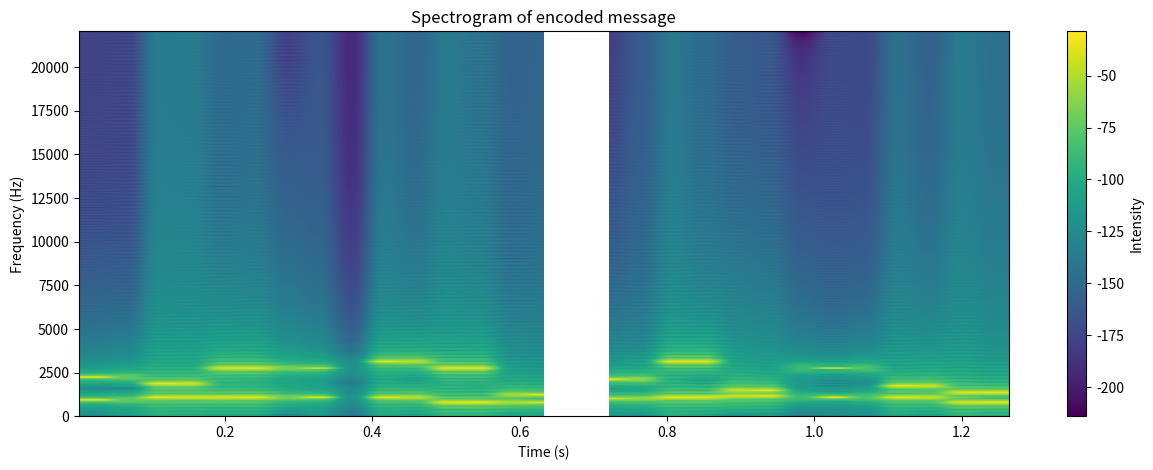

Write the Python code that produced this figure.
import numpy as np
from scipy import signal
from scipy.io import wavfile
import matplotlib.pyplot as plt

class ExtendedDTMF:
    def __init__(self):
        # Define frequency tables
        self.low_freqs = np.array([624 + i * 73 for i in range(16)])
        self.high_freqs = np.array([1209 + i * 127 for i in range(16)])
        
        # Audio parameters
        self.sample_rate = 44100    # Hz
        self.tone_duration = 0.05   # 50ms tone duration (standard DTMF)
        self.pause_duration = 0.05  # 50ms interdigit pause
        self.amplitude = 0.3        # prevent clipping
        self.fade_ms = 5           # 5ms fade in/out to prevent clicking
        
        # FFT parameters
        self.fft_size = 4096
        self.freq_tolerance = 5.0  # Hz tolerance for frequency detection
        
    def encode_char(self, char_code):
        """Convert a character code to its frequency pair."""
        if not 0 <= char_code <= 255:
            raise ValueError("Character code must be between 0 and 255")
        
        row = char_code // 16
        col = char_code % 16
        return self.low_freqs[row], self.high_freqs[col]
    
    def decode_freqs(self, low_freq, high_freq):
        """Convert a frequency pair back to character code."""
        row = np.argmin(np.abs(self.low_freqs - low_freq))
        col = np.argmin(np.abs(self.high_freqs - high_freq))
        return row * 16 + col
    
    def generate_tone(self, frequencies):
        """Generate a tone with given frequencies including fade in/out and pause."""
        # Calculate samples for tone
        tone_samples = int(self.sample_rate * self.tone_duration)
        pause_samples = int(self.sample_rate * self.pause_duration)
        fade_samples = int(self.sample_rate * (self.fade_ms / 1000))
        
        # Generate time array for the tone portion
        t = np.linspace(0, self.tone_duration, tone_samples)
        
        # Generate the basic signal
        signal = np.sum([self.amplitude * np.sin(2 * np.pi * f * t) for f in frequencies], axis=0)
        
        # Create fade in/out envelope
        fade_in = np.linspace(0, 1, fade_samples)
        fade_out = np.linspace(1, 0, fade_samples)
        fade_middle = np.ones(tone_samples - 2 * fade_samples)
        envelope = np.concatenate([fade_in, fade_middle, fade_out])
        
        # Apply envelope
        signal = signal * envelope
        
        # Add pause (silence)
        silence = np.zeros(pause_samples)
        
        # Combine signal and pause
        return np.concatenate([signal, silence])
    
    def detect_frequencies(self, audio_chunk):
        """Detect the strongest frequencies in an audio chunk using FFT."""
        window = signal.windows.hann(len(audio_chunk))
        windowed_chunk = audio_chunk * window
        
        # Compute FFT
        fft = np.fft.rfft(windowed_chunk)
        freqs = np.fft.rfftfreq(len(audio_chunk), 1/self.sample_rate)
        magnitudes = np.abs(fft)
        
        # Find peaks
        peaks = signal.find_peaks(magnitudes, height=max(magnitudes)/10)[0]
        peak_freqs = freqs[peaks]
        peak_mags = magnitudes[peaks]
        
        # Sort peaks by magnitude and get the two strongest
        sorted_indices = np.argsort(peak_mags)[-2:]
        detected_freqs = np.sort(peak_freqs[sorted_indices])
        
        # Classify as low and high frequency
        low_freq = detected_freqs[0]
        high_freq = detected_freqs[1]
        
        return low_freq, high_freq
    
    def encode_string(self, text):
        """Encode a string into audio signal."""
        encoded = np.array([])
        for char in text:
            freqs = self.encode_char(ord(char))
            encoded = np.concatenate([encoded, self.generate_tone(freqs)])
        return encoded
    
    def decode_signal(self, signal):
        """Decode an audio signal back into text."""
        decoded_text = ""
        samples_per_char = int(self.sample_rate * (self.tone_duration + self.pause_duration))
        tone_samples = int(self.sample_rate * self.tone_duration)
        
        for i in range(0, len(signal), samples_per_char):
            # Only analyze the tone portion, ignore the pause
            chunk = signal[i:i + tone_samples]
            if len(chunk) < tone_samples/2:  # Skip incomplete chunks
                break
                
            low_freq, high_freq = self.detect_frequencies(chunk)
            char_code = self.decode_freqs(low_freq, high_freq)
            decoded_text += chr(char_code)
            
        return decoded_text

# Example usage
if __name__ == "__main__":
    dtmf = ExtendedDTMF()
    
    # Encode a test message
    test_message = "Hello, World!"
    print(f"Original message: {test_message}")
    
    # Generate audio signal
    encoded_signal = dtmf.encode_string(test_message)
    
    # Save to WAV file (optional)
    wavfile.write("test_message.wav", dtmf.sample_rate, encoded_signal)
    
    # Decode the signal
    decoded_message = dtmf.decode_signal(encoded_signal)
    print(f"Decoded message: {decoded_message}")
    
    # Plot a spectrogram of the signal (optional)
    plt.figure(figsize=(15, 5))
    plt.specgram(encoded_signal, Fs=dtmf.sample_rate, NFFT=2048)
    plt.ylabel('Frequency (Hz)')
    plt.xlabel('Time (s)')
    plt.title('Spectrogram of encoded message')
    plt.colorbar(label='Intensity')
    plt.show()
